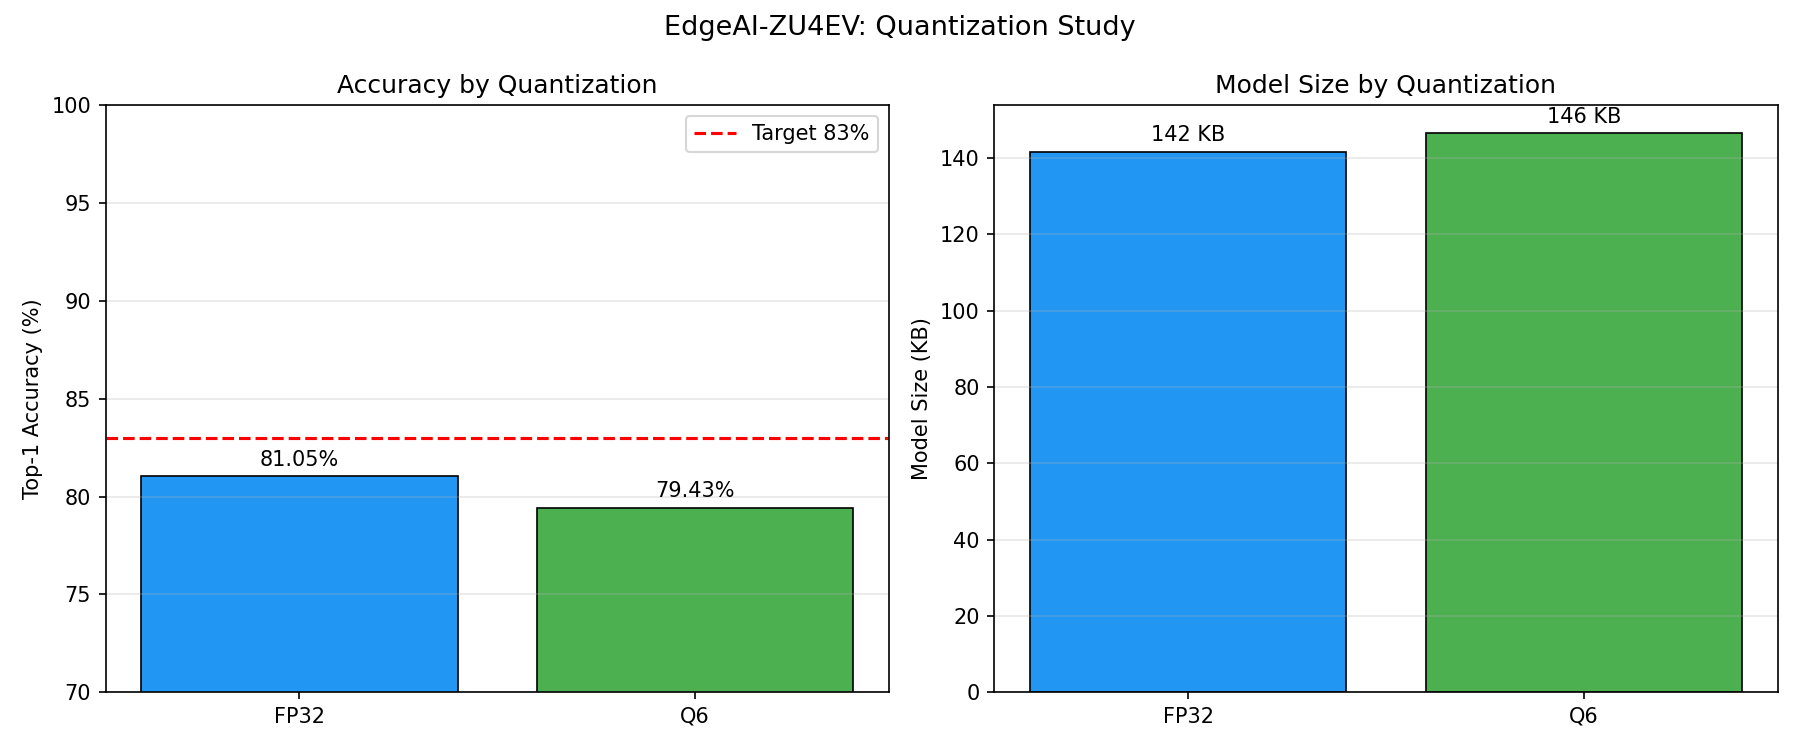

Values plotted in this chart, from the file beside it:
Variant, Accuracy (%), Model Size (KB), Accuracy Drop (pp)
FP32, 81.05, 141.7, 0.00
Q6, 79.43, 146.5, 1.62
